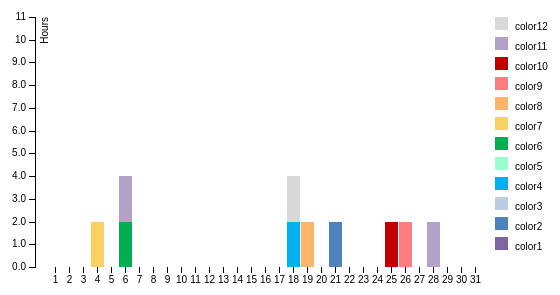
D3 v3 page, settled after 360 driven frames (6 s of simulated time); the page loaded 1 data file(s).



var margin = {top: 20, right: 60, bottom: 30, left: 40},
    width = 560 - margin.left - margin.right,
    height = 300 - margin.top - margin.bottom;

var x = d3.scale.ordinal()
    .rangeRoundBands([0, width], .1);

var y = d3.scale.linear()
    .rangeRound([height, 0]);

var color = d3.scale.ordinal()
    .range(["#8064a2", "#4f81bd", "#b9cde5", "#00b0f0", "#99ffcc", "#00b050", "#f9d161","#feb46a","#ff7c80","#c00000","#b3a2c7","#d9d9d9"]);

var xAxis = d3.svg.axis()
    .scale(x)
    .orient("bottom");

var yAxis = d3.svg.axis()
    .scale(y)
    .orient("left")
    .tickFormat(d3.format(".2s"));

var svg = d3.select("body").append("svg")
    .attr("width", width + margin.left + margin.right)
    .attr("height", height + margin.top + margin.bottom)
  .append("g")
    .attr("transform", "translate(" + margin.left + "," + margin.top + ")");

d3.csv("realData.csv", function(error, data) {
  color.domain(d3.keys(data[0]).filter(function(key) { if(key !== "date" && key !== "hoursBusy"){return key}; }));

  data.forEach(function(d) {
    var y0 = 0;
    d.events = color.domain().map(function(name) { return {name: name, y0: y0, y1: y0 += +d[name]}; });
    d.total = d.events[d.events.length - 1].y1;
  });

  //data.sort(function(a, b) { return b.total - a.total; });
	
	var yearNumber = 2013;
	var monthNumber = 3;
	var dateFormat = d3.time.format("%Y-%m-%d");
	var months = d3.time.format("%m");
	var dateNumber = d3.time.format("%d");
	/*
  x.domain(data.map(function(d) { if( months(dateFormat.parse(d.date)) == monthNumber )
  									{
  										return dateNumber(dateFormat.parse(d.date)); 
  									}
  	 }).filter(function(d){ if (typeof(d) == "string") { return d; }}));
  	 */
  	var amonth = [];
  	for(i=1;i<32;i++){
  		amonth.push(i);
  	}
  x.domain(amonth);
  
  y.domain([0, d3.max(data, function(d) { return d.total; })]);

  svg.append("g")
      .attr("class", "x axis")
      .attr("transform", "translate(0," + height + ")")
      .call(xAxis);

  svg.append("g")
      .attr("class", "y axis")
      .call(yAxis)
    .append("text")
      .attr("transform", "rotate(-90)")
      .attr("y", 6)
      .attr("dy", ".71em")
      .style("text-anchor", "end")
      .text("Hours");

  var eventfulDays = data.map(function(d) { if( months(dateFormat.parse(d.date)) == monthNumber )
  									{
  										return d; 
  									}
  	 }).filter(function(d){ if (typeof(d) == "object") { return d; }});

  var state = svg.selectAll(".state")
      .data(eventfulDays)
    .enter().append("g")
      .attr("class", "g")
      //.attr("x",function(d){ return dateNumber(dateFormat.parse(d.date))*14; })
      .attr("transform", function(d) { return "translate(" + dateNumber(dateFormat.parse(d.date))*14 + ",0)"; });

  state.selectAll("rect")
      .data(function(d) { return d.events; })
    .enter().append("rect")
      .attr("width", 13)
      .attr("y", function(d) { return y(d.y1); })
      .attr("height", function(d) { return y(d.y0) - y(d.y1); })
      .style("fill", function(d) { return color(d.name); });

  // set the Legend
  var legend = svg.selectAll(".legend")
      .data(color.domain().slice().reverse())
    .enter().append("g")
      .attr("class", "legend")
      .attr("transform", function(d, i) { return "translate(0," + i * 20 + ")"; });

  legend.append("rect")
      .attr("x", width)
      .attr("width", 13)
      .attr("height", 13)
      .style("fill", color);

  legend.append("text")
      .attr("x", width + 20)
      .attr("y", 9)
      .attr("dy", ".35em")
      .style("text-anchor", "start")
      .text(function(d) { return d; });

});



### data: realData.csv
date, hoursBusy, color1, color2, color3, color4, color5, color6, color7, color8, color9, color10, color11, color12
2011-01-11, 4, 4, 0, 0, 0, 0, 0, 0, 0, 0, 0, 0, 0
2012-08-27, 2, 2, 0, 0, 0, 0, 0, 0, 0, 0, 0, 0, 0
2012-08-28, 2, 2, 0, 0, 0, 0, 0, 0, 0, 0, 0, 0, 0
2012-08-29, 5, 5, 0, 0, 0, 0, 0, 0, 0, 0, 0, 0, 0
2012-08-30, 4, 4, 0, 0, 0, 0, 0, 0, 0, 0, 0, 0, 0
2012-08-31, 4, 4, 0, 0, 0, 0, 0, 0, 0, 0, 0, 0, 0
2012-09-03, 4, 4, 0, 0, 0, 0, 0, 0, 0, 0, 0, 0, 0
2012-09-04, 2, 2, 0, 0, 0, 0, 0, 0, 0, 0, 0, 0, 0
2012-09-05, 2, 2, 0, 0, 0, 0, 0, 0, 0, 0, 0, 0, 0
2012-09-06, 4, 4, 0, 0, 0, 0, 0, 0, 0, 0, 0, 0, 0
2012-09-07, 4, 4, 0, 0, 0, 0, 0, 0, 0, 0, 0, 0, 0
2012-09-10, 2, 2, 0, 0, 0, 0, 0, 0, 0, 0, 0, 0, 0
2012-09-11, 2, 2, 0, 0, 0, 0, 0, 0, 0, 0, 0, 0, 0
2012-09-13, 4, 4, 0, 0, 0, 0, 0, 0, 0, 0, 0, 0, 0
2012-09-14, 4, 4, 0, 0, 0, 0, 0, 0, 0, 0, 0, 0, 0
2012-09-17, 6, 6, 0, 0, 0, 0, 0, 0, 0, 0, 0, 0, 0
2012-09-18, 2, 2, 0, 0, 0, 0, 0, 0, 0, 0, 0, 0, 0
2012-09-19, 2, 2, 0, 0, 0, 0, 0, 0, 0, 0, 0, 0, 0
2012-09-20, 2, 2, 0, 0, 0, 0, 0, 0, 0, 0, 0, 0, 0
2012-09-21, 4, 4, 0, 0, 0, 0, 0, 0, 0, 0, 0, 0, 0
2012-09-24, 2, 2, 0, 0, 0, 0, 0, 0, 0, 0, 0, 0, 0
2012-09-25, 2, 2, 0, 0, 0, 0, 0, 0, 0, 0, 0, 0, 0
2012-09-26, 4, 4, 0, 0, 0, 0, 0, 0, 0, 0, 0, 0, 0
2012-09-28, 6, 6, 0, 0, 0, 0, 0, 0, 0, 0, 0, 0, 0
2012-10-03, 2, 2, 0, 0, 0, 0, 0, 0, 0, 0, 0, 0, 0
2012-10-04, 2, 2, 0, 0, 0, 0, 0, 0, 0, 0, 0, 0, 0
2012-10-05, 6, 6, 0, 0, 0, 0, 0, 0, 0, 0, 0, 0, 0
2012-10-08, 9, 9, 0, 0, 0, 0, 0, 0, 0, 0, 0, 0, 0
2012-10-09, 9, 9, 0, 0, 0, 0, 0, 0, 0, 0, 0, 0, 0
2012-10-10, 11, 11, 0, 0, 0, 0, 0, 0, 0, 0, 0, 0, 0
2012-10-11, 9, 9, 0, 0, 0, 0, 0, 0, 0, 0, 0, 0, 0
2012-10-12, 2, 2, 0, 0, 0, 0, 0, 0, 0, 0, 0, 0, 0
2012-10-16, 8, 8, 0, 0, 0, 0, 0, 0, 0, 0, 0, 0, 0
2012-10-19, 4, 4, 0, 0, 0, 0, 0, 0, 0, 0, 0, 0, 0
2012-10-22, 6, 6, 0, 0, 0, 0, 0, 0, 0, 0, 0, 0, 0
2012-10-24, 2, 2, 0, 0, 0, 0, 0, 0, 0, 0, 0, 0, 0
2012-10-29, 2, 2, 0, 0, 0, 0, 0, 0, 0, 0, 0, 0, 0
2012-10-30, 2, 2, 0, 0, 0, 0, 0, 0, 0, 0, 0, 0, 0
2012-10-31, 4, 4, 0, 0, 0, 0, 0, 0, 0, 0, 0, 0, 0
2012-11-02, 2, 2, 0, 0, 0, 0, 0, 0, 0, 0, 0, 0, 0
2012-11-05, 2, 2, 0, 0, 0, 0, 0, 0, 0, 0, 0, 0, 0
2012-11-06, 2, 2, 0, 0, 0, 0, 0, 0, 0, 0, 0, 0, 0
2012-11-07, 4, 4, 0, 0, 0, 0, 0, 0, 0, 0, 0, 0, 0
2012-11-09, 2, 2, 0, 0, 0, 0, 0, 0, 0, 0, 0, 0, 0
2012-11-12, 2, 2, 0, 0, 0, 0, 0, 0, 0, 0, 0, 0, 0
2012-11-13, 2, 2, 0, 0, 0, 0, 0, 0, 0, 0, 0, 0, 0
2012-11-14, 4, 4, 0, 0, 0, 0, 0, 0, 0, 0, 0, 0, 0
2012-11-16, 2, 2, 0, 0, 0, 0, 0, 0, 0, 0, 0, 0, 0
2012-11-19, 2, 2, 0, 0, 0, 0, 0, 0, 0, 0, 0, 0, 0
2012-11-20, 2, 2, 0, 0, 0, 0, 0, 0, 0, 0, 0, 0, 0
2012-11-21, 4, 4, 0, 0, 0, 0, 0, 0, 0, 0, 0, 0, 0
2012-11-23, 2, 2, 0, 0, 0, 0, 0, 0, 0, 0, 0, 0, 0
2012-11-26, 2, 2, 0, 0, 0, 0, 0, 0, 0, 0, 0, 0, 0
2012-11-27, 2, 2, 0, 0, 0, 0, 0, 0, 0, 0, 0, 0, 0
2012-11-28, 4, 4, 0, 0, 0, 0, 0, 0, 0, 0, 0, 0, 0
2012-11-30, 2, 2, 0, 0, 0, 0, 0, 0, 0, 0, 0, 0, 0
2012-12-04, 2, 2, 0, 0, 0, 0, 0, 0, 0, 0, 0, 0, 0
2012-12-05, 4, 4, 0, 0, 0, 0, 0, 0, 0, 0, 0, 0, 0
2012-12-07, 2, 2, 0, 0, 0, 0, 0, 0, 0, 0, 0, 0, 0
2012-12-14, 4, 4, 0, 0, 0, 0, 0, 0, 0, 0, 0, 0, 0
... 50 more rows